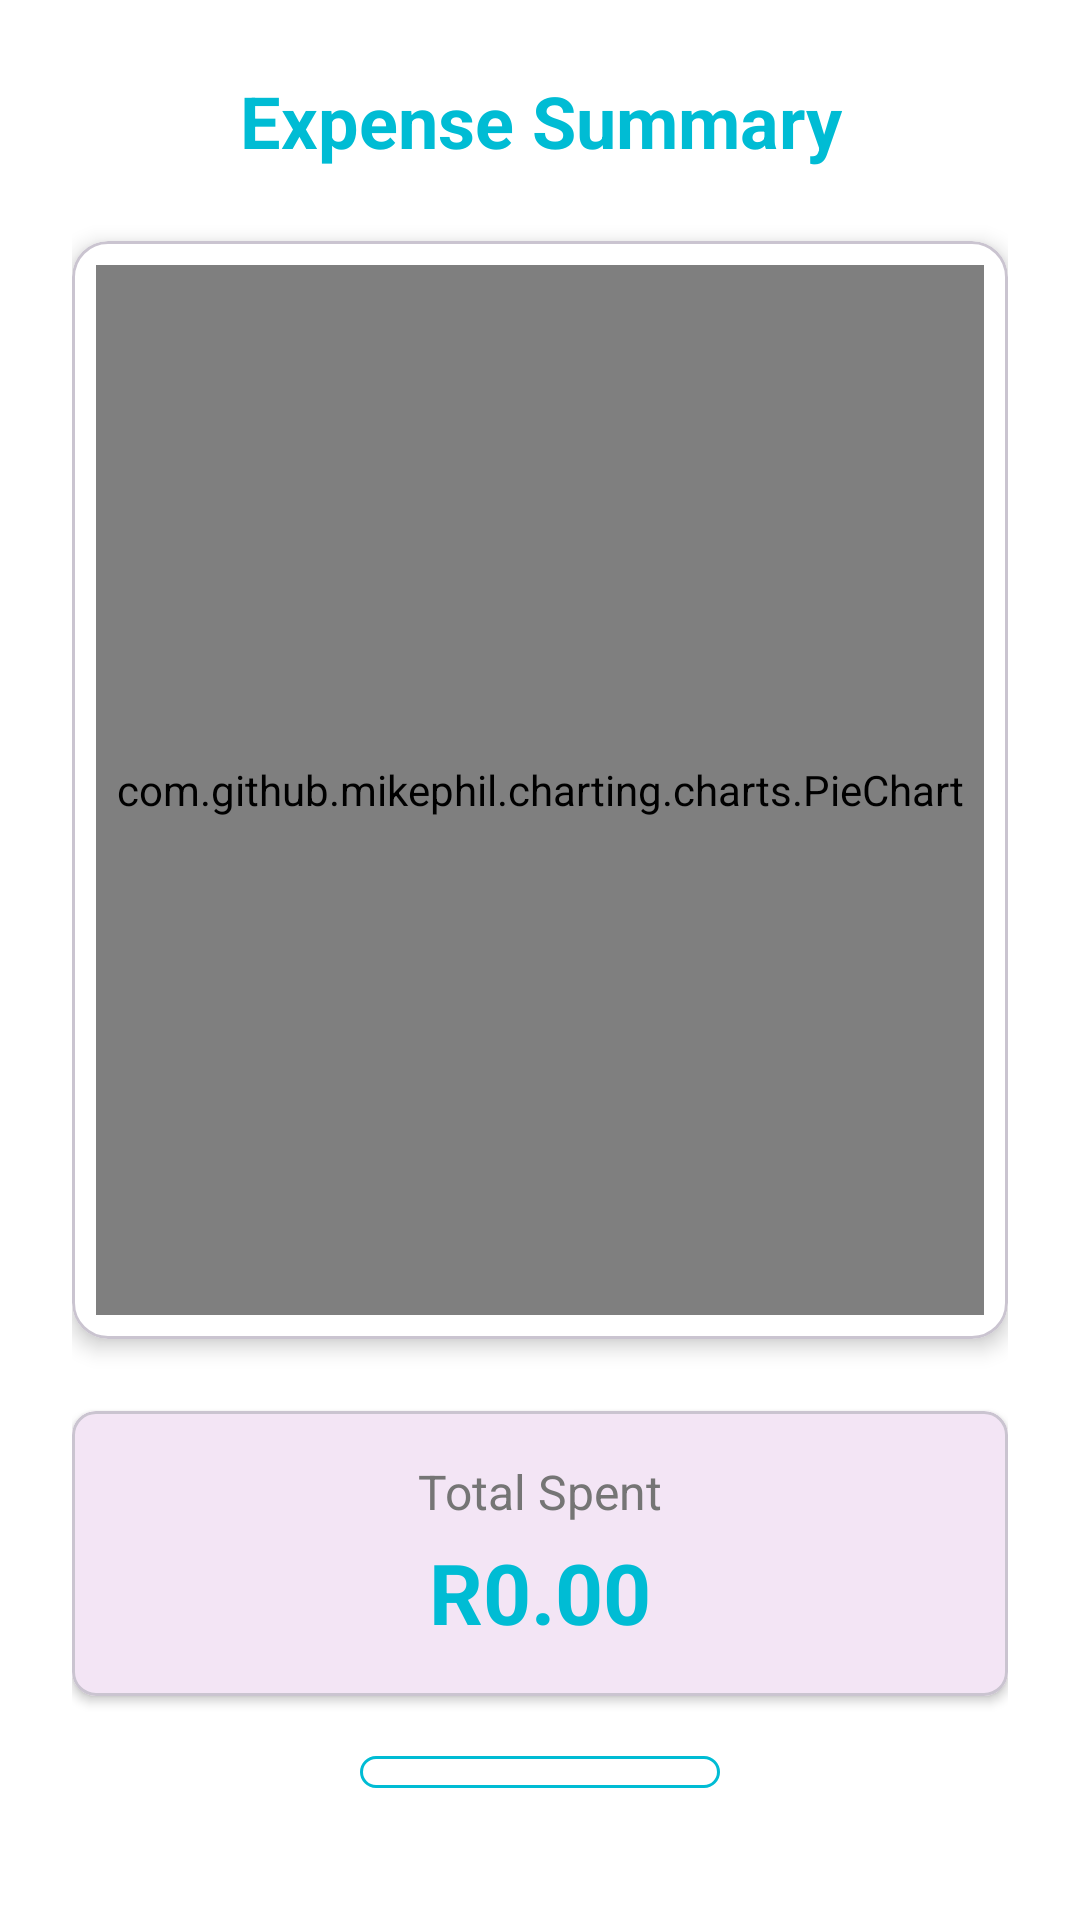

Android layout source for this screen:
<!-- AndroidManifest.xml: application theme Theme.CashQuest -->
<!-- res/layout/expense_summary.xml -->
<?xml version="1.0" encoding="utf-8"?>
<LinearLayout
    xmlns:android="http://schemas.android.com/apk/res/android"
    xmlns:app="http://schemas.android.com/apk/res-auto"
    android:orientation="vertical"
    android:layout_width="match_parent"
    android:layout_height="match_parent"
    android:padding="24dp"
    android:background="@android:color/white">

    
    <TextView
        android:id="@+id/tvSummaryTitle"
        android:layout_width="match_parent"
        android:layout_height="wrap_content"
        android:text="Expense Summary"
        android:textSize="24sp"
        android:textColor="@color/add"
        android:textStyle="bold"
        android:gravity="center"
        android:layout_marginBottom="24dp" />

    
    <com.google.android.material.card.MaterialCardView
        android:layout_width="match_parent"
        android:layout_height="wrap_content"
        app:cardCornerRadius="12dp"
        app:cardElevation="4dp"
        app:cardBackgroundColor="@android:color/white"
        android:layout_marginBottom="24dp">

        <com.github.mikephil.charting.charts.PieChart
            android:id="@+id/pieChart"
            android:layout_width="match_parent"
            android:layout_height="350dp"
            android:layout_margin="8dp" />
    </com.google.android.material.card.MaterialCardView>

    
    <com.google.android.material.card.MaterialCardView
        android:layout_width="match_parent"
        android:layout_height="wrap_content"
        app:cardCornerRadius="8dp"
        app:cardElevation="2dp"
        android:layout_marginBottom="16dp"
        app:cardBackgroundColor="#F3E5F5">

        <LinearLayout
            android:layout_width="match_parent"
            android:layout_height="wrap_content"
            android:orientation="vertical"
            android:padding="16dp"
            android:gravity="center">

            <TextView
                android:layout_width="wrap_content"
                android:layout_height="wrap_content"
                android:text="Total Spent"
                android:textSize="16sp"
                android:textColor="#757575"
                android:layout_marginBottom="4dp"/>

            <TextView
                android:id="@+id/tvTotalSpent"
                android:layout_width="wrap_content"
                android:layout_height="wrap_content"
                android:text="R0.00"
                android:textSize="28sp"
                android:textColor="@color/add"
                android:textStyle="bold"/>
        </LinearLayout>
    </com.google.android.material.card.MaterialCardView>

    
    <com.google.android.material.button.MaterialButton
        android:id="@+id/btnSelectPeriod"
        android:layout_width="wrap_content"
        android:layout_height="wrap_content"
        android:text="This Month"
        android:textColor="@color/add"
        android:backgroundTint="@android:color/transparent"
        app:strokeColor="@color/add"
        app:strokeWidth="1dp"
        android:layout_gravity="center"
        android:textAllCaps="false"
        android:layout_marginBottom="16dp"/>

    
    <TextView
        android:layout_width="match_parent"
        android:layout_height="wrap_content"
        android:text="Category Breakdown"
        android:textSize="16sp"
        android:textColor="@color/add"
        android:textStyle="bold"
        android:layout_marginBottom="8dp"
        android:gravity="center"/>

</LinearLayout>
<!-- resources referenced by this layout -->
<resources>
  <color name="add">#00BCD4</color>
  <style name="Theme.CashQuest" parent="Base.Theme.CashQuest" />
  <style name="Base.Theme.CashQuest" parent="Theme.Material3.DayNight.NoActionBar">
          
          
      </style>
</resources>
